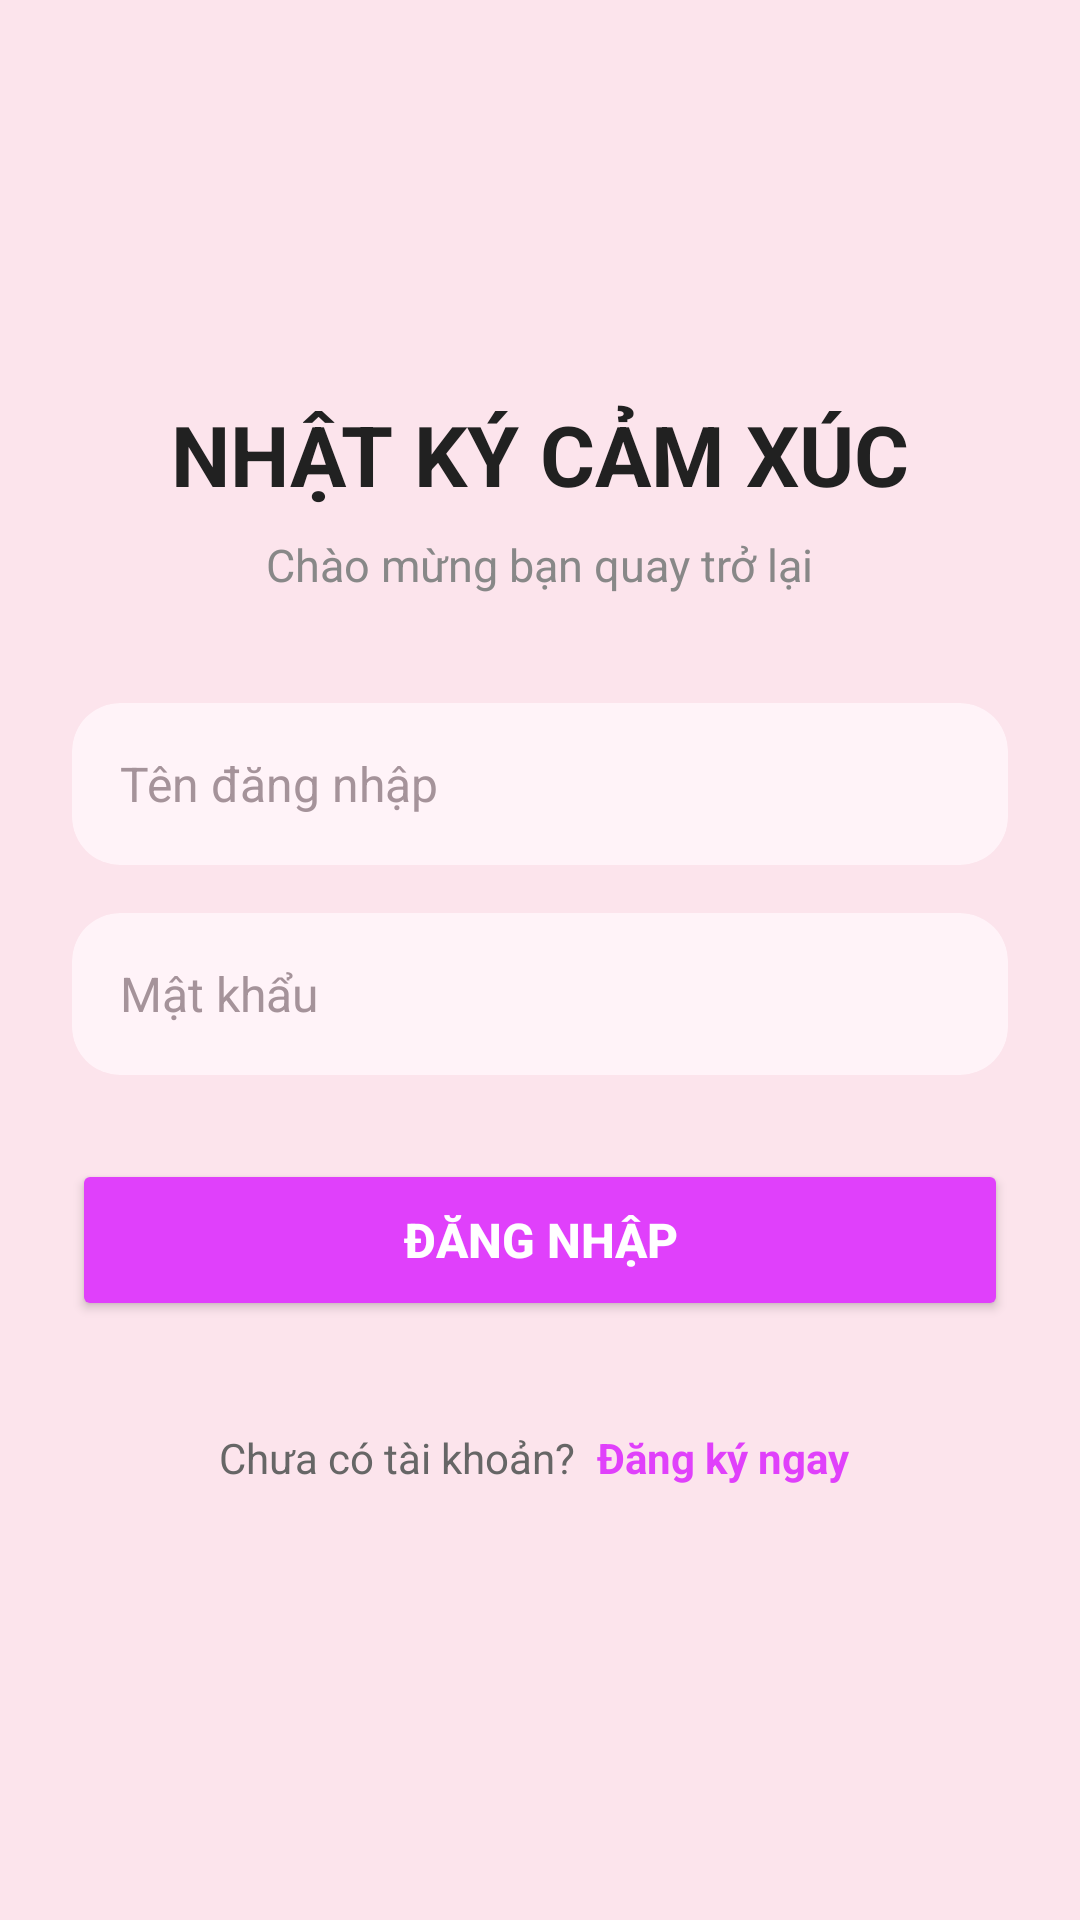

Android layout source for this screen:
<!-- AndroidManifest.xml: application theme Theme.Nhatky -->
<!-- res/layout/activity_main.xml -->
<?xml version="1.0" encoding="utf-8"?>
<LinearLayout xmlns:android="http://schemas.android.com/apk/res/android"
    xmlns:app="http://schemas.android.com/apk/res-auto"
    xmlns:tools="http://schemas.android.com/tools"
    android:layout_width="match_parent"
    android:layout_height="match_parent"
    android:background="#FCE4EC"
    android:gravity="center"
    android:orientation="vertical"
    android:padding="24dp"
    tools:ignore="HardcodedText,MissingTranslation">

    <TextView
        android:layout_width="wrap_content"
        android:layout_height="wrap_content"
        android:layout_marginBottom="8dp"
        android:text="NHẬT KÝ CẢM XÚC"
        android:textColor="#212121"
        android:textSize="28sp"
        android:textStyle="bold" />

    <TextView
        android:layout_width="wrap_content"
        android:layout_height="wrap_content"
        android:layout_marginBottom="36dp"
        android:text="Chào mừng bạn quay trở lại"
        android:textColor="#888888"
        android:textSize="15sp" />

    <androidx.cardview.widget.CardView
        android:layout_width="match_parent"
        android:layout_height="54dp"
        android:layout_marginBottom="16dp"
        app:cardBackgroundColor="#FFF3F8"
        app:cardCornerRadius="16dp"
        app:cardElevation="0dp">

        <EditText
            android:id="@+id/edtUsername"
            android:layout_width="match_parent"
            android:layout_height="match_parent"
            android:background="@android:color/transparent"
            android:hint="Tên đăng nhập"
            android:importantForAutofill="no"
            android:inputType="text"
            android:paddingStart="16dp"
            android:paddingEnd="16dp"
            android:textColor="#333333"
            android:textColorHint="#A5939A"
            android:textSize="16sp" />
    </androidx.cardview.widget.CardView>

    <androidx.cardview.widget.CardView
        android:layout_width="match_parent"
        android:layout_height="54dp"
        android:layout_marginBottom="28dp"
        app:cardBackgroundColor="#FFF3F8"
        app:cardCornerRadius="16dp"
        app:cardElevation="0dp">

        <EditText
            android:id="@+id/edtPassword"
            android:layout_width="match_parent"
            android:layout_height="match_parent"
            android:background="@android:color/transparent"
            android:hint="Mật khẩu"
            android:importantForAutofill="no"
            android:inputType="textPassword"
            android:paddingStart="16dp"
            android:paddingEnd="16dp"
            android:textColor="#333333"
            android:textColorHint="#A5939A"
            android:textSize="16sp" />
    </androidx.cardview.widget.CardView>

    <Button
        android:id="@+id/btnLogin"
        android:layout_width="match_parent"
        android:layout_height="54dp"
        android:layout_marginBottom="24dp"
        android:backgroundTint="#E040FB"
        android:text="Đăng Nhập"
        android:textColor="@android:color/white"
        android:textSize="16sp"
        android:textStyle="bold"
        app:cornerRadius="16dp" />

    <LinearLayout
        android:layout_width="wrap_content"
        android:layout_height="wrap_content"
        android:gravity="center"
        android:orientation="horizontal"
        android:padding="8dp">

        <TextView
            android:layout_width="wrap_content"
            android:layout_height="wrap_content"
            android:text="Chưa có tài khoản? "
            android:textColor="#666666"
            android:textSize="14sp" />

        <TextView
            android:id="@+id/txtRegister"
            android:layout_width="wrap_content"
            android:layout_height="wrap_content"
            android:padding="4dp"
            android:text="Đăng ký ngay"
            android:textColor="#E040FB"
            android:textSize="14sp"
            android:textStyle="bold" />
    </LinearLayout>

</LinearLayout>
<!-- resources referenced by this layout -->
<resources>
  <style name="Theme.Nhatky" parent="Base.Theme.Nhatky" />
  <style name="Base.Theme.Nhatky" parent="Theme.Material3.DayNight.NoActionBar">
          
          
      </style>
</resources>
